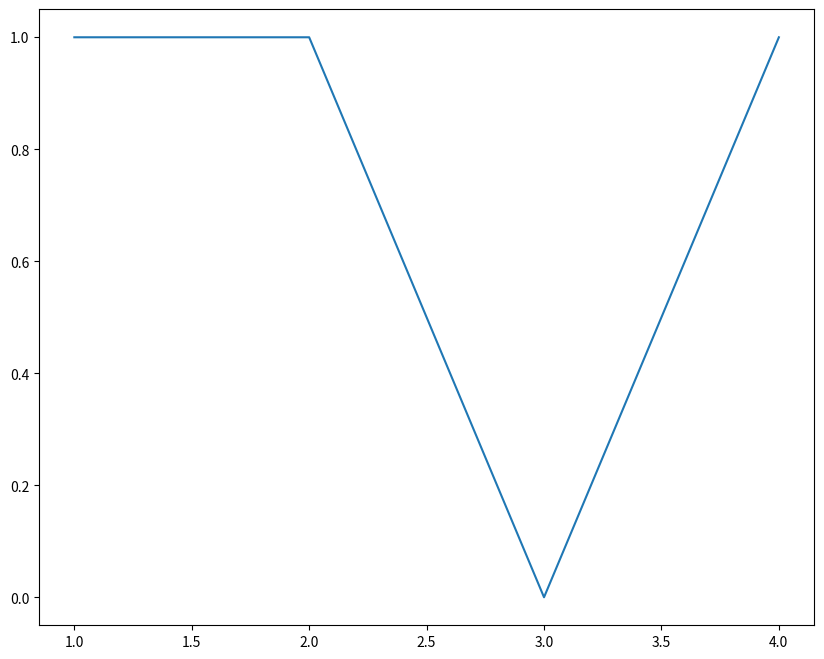

Python code for this plot:
import matplotlib.pyplot as plt

fig = plt.figure(figsize=(10, 8))
ax = fig.add_subplot(111)

ax.plot([1,2,3,4], [1,1,0,1])
fig.savefig('graph.png')